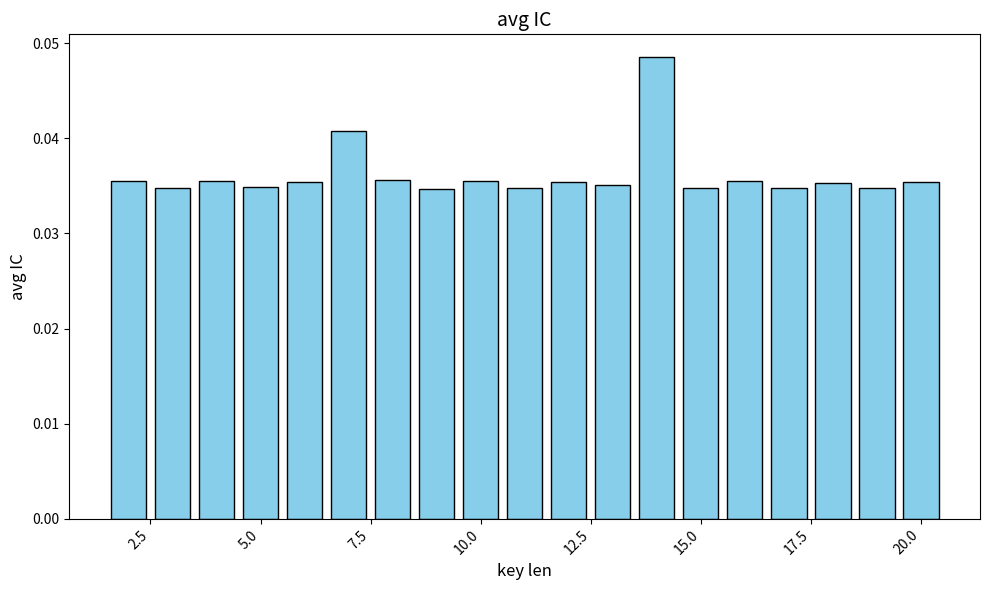

Python code for this plot:
import collections
import matplotlib.pyplot as plt

RUSSIAN_ALPHABET = 'абвгдежзийклмнопрстуфхцчшщъыьэюя'
RUSSIAN_FREQUENCIES = {
    'о': 0.10983, 'е': 0.08483, 'а': 0.07998, 'и': 0.07367, 'н': 0.067,
    'т': 0.06318, 'с': 0.05473, 'р': 0.04746, 'в': 0.04533, 'л': 0.04343,
    'к': 0.03486, 'м': 0.03203, 'д': 0.02977, 'п': 0.02804, 'у': 0.02615,
    'я': 0.02001, 'ы': 0.01898, 'ь': 0.01735, 'г': 0.01687, 'з': 0.01641,
    'б': 0.01592, 'ч': 0.0145,  'й': 0.01208, 'х': 0.00966, 'ж': 0.0094,
    'ш': 0.00718, 'ю': 0.00639, 'ц': 0.00486, 'щ': 0.00361, 'э': 0.00331,
    'ф': 0.00267, 'ъ': 0.00037
}

def get_index_of_coincidence(text):
    n = len(text)
    if n < 2:
        return 0.0
    
    counts = collections.Counter(text)
    index = sum(count * (count - 1) for count in counts.values())
    return index / (n * (n - 1))

key_IC = {}

def find_key_length(ciphertext, min_len=2, max_len=32):
    best_len = 0
    max_avg_ic = 0.0

    for key_len in range(min_len, max_len + 1):
        total_ic = 0.0
        for i in range(key_len):
            sub_text = ciphertext[i::key_len]
            total_ic += get_index_of_coincidence(sub_text)
        
        avg_ic = total_ic / key_len
        key_IC[key_len] = avg_ic
        print(f"{key_len}: {avg_ic}")
        if avg_ic > max_avg_ic:
            max_avg_ic = avg_ic
            best_len = key_len
            
    return best_len

def find_key(ciphertext, key_length):
    key = ''
    for i in range(key_length):
        sub_text = ciphertext[i::key_length]
        best_shift = 0
        max_corr = 0.0
        
        for shift in range(len(RUSSIAN_ALPHABET)):
            shifted_text = ''
            for char in sub_text:
                shifted_index = (RUSSIAN_ALPHABET.find(char) - shift + len(RUSSIAN_ALPHABET)) % len(RUSSIAN_ALPHABET)
                shifted_text += RUSSIAN_ALPHABET[shifted_index]
            
            counts = collections.Counter(shifted_text)
            current_corr = sum(counts.get(char, 0) / len(shifted_text) * RUSSIAN_FREQUENCIES.get(char, 0) for char in RUSSIAN_ALPHABET)

            if current_corr > max_corr:
                max_corr = current_corr
                best_shift = shift
        
        key += RUSSIAN_ALPHABET[best_shift]
        
    return key

def decrypt_vigenere(ciphertext, key):
    plaintext = ''
    key_index = 0
    for char in ciphertext:
        key_char = key[key_index % len(key)]
        shift = RUSSIAN_ALPHABET.find(key_char)
        
        decrypted_index = (RUSSIAN_ALPHABET.find(char) - shift + len(RUSSIAN_ALPHABET)) % len(RUSSIAN_ALPHABET)
        plaintext += RUSSIAN_ALPHABET[decrypted_index]
        key_index += 1
        
    return plaintext

encrypted_text = """щоыкцрылжцьштхъогзцуэцъмщкубфющъуытфьбахсюьувчузюмопощквкъмьчтмусуьшюхуцтрцоэитсуряхяьъыежърцяросыотюрщмчщсфьйоыоюыуъоэиътшйдхъьъхефярцйыхявэцьщзхщцыфущкборяэййшдцчмцубжцюхшмяилхэвгшсоьлмтшцытъиоуянюбкрширчюгмчфщцшбвъинзьтьтэчшлцциучеутьхаюятужифкчтщььэщявтчлшообцуафъцгепхщумямщмьйэужйэнмдъптрчрмърйюхьпцйыхрувлейжннчщйувфющмапыэчпьлыюыыцнцйрмйщьтьфььюльйякофахъбъьцьшрэиудыхлвэцюпнжхмьдщгыроюцлпъхзмйямюгьоаыуцхккящхфряшяцнъышйхшчобьуьщцаьцфебшахщоьупдьнфашпэюбоэшкстэлдазувацьжцонпйпнтцжэсцькфнщчжямъяэпсохтпнфтьщрхбыцъхдпрфаывчвкрмьэмцфйзазшяэщдвнпыщехщъершыяшуцикдхжпчяэецчшжищбмгуоуэрглпктхйлййообъсоерхкцйшзахтьбуоуыъчрбюаюяошшнънкъмщмъххтдшнрххйхахщмщьюрмснясцуткэпегщтйщцпйаийвлцввнхшнцдцфутэхэщлсыцшфулуычанхчтюрфаымурщаяьрдоноуюхпюяъяэепмйчфцшцуьогзкжхяиуьфцьпмющсстхощрзарфавурямхорькбяяьъэнснчицйряыэчфрцйэччхъхаафщвржйьцнськцяэтхррсыщутъиьвчыылфйюцууьлпаэящцзжыпнчгяоуьбьнфйэннмцшехцлгщьцыщчжущняэттыуххушйюмтбэпяффйюцуьокыгърархйсъвйафьякаскцаьцтрощкбсьпэксйъосцфускщяшнытлчсупхьфыщцухйзштэчуцьуэюухяилдщшнэпецэзйэъчрятьхчяглттпрфтягрбфгяцуиъноуочьвыьцоуииэйсцжбцфыцыехюнсжотяпруьжстоуйышхърщььйьмщрсзщзъшэямъепюзцдэмяющюстзйэхьжжпяммаянцйрмйуюхзхюящаупылсыушшшчяылчапгюттцьчптщкцитуйпжзсшсййррснъщйапчгяьуртаюыхфосотрувбзйяхднщзпшяцюэнлзннйыфйесюцчкстфудъмыэкгацнцъиноьщьакъщькфтучсцошюфхсьчяпаойымпющьцоййьцудъфмббуьурмюдляяхгичувэкешрштгхфшфысъхморыячуьаэхячзалхчоэмюхяьвэуотбоьокрвэюяфцпысъчъчоъпшсчксъгтпоицачыгшеоэгфмэмюхющцэксъгожущршчукрфйэкднятьщвфцшконфоскъфхаацшамытцдхфоъэъмрццтхдрьшшюсяыщитыьсхофьзььфщйтфцщдрмсюабэрхйдхчрьищшжкцъухшннсцуббчщщрсгпглдщпщбоцшьшрэиудрчуръкюжорхшшфнуьтщотутйялохучоапхдчкйящиьуыбцфящпкпптщйятуроэягецикйгягявэньъкфтмцмъфбъпшылптъфчзъмыпээцыкихъежулкюьэягкпъишгавчбъьълдсняйпрвгюуцгзнлюыхфосоъэсхлдчпрнйщюаювацмдсхяозьфуяэщдвейящихшзхръсцькфсипйымсыотршертхицьййифщщтцчщшйоофояянэюгмфчицькьбъьрнтдюъчгзпчьчюршкхщцмхшчйвлбхузптхсгтзевэацмдчсрлпнмапюьчлрушнадъпышжуфщтйамсжщжувфяьуийюнщлоььзфааыкуымцйящцььувйхуэррчымсюрбхрчтршчрывчткпяыдтднцаъфьуэсяшклъизмлщьюрцхшухчирдщкубфювкйарцщттмдъччрькпъишфьщцттуврхдюучкцтюгщцюлптшнцгглоцфсяцужацшчящцырбхэужднхцьюбтааущздшщлтмйцэвоюэусвцщтжпчьпсуькзсинтящцупугьзттлчрькбйфягнежъыпсьмрафърьпдфифьуыэющоюрццнхоькубфяуцшкхяицйжгяшъкюркуытйсушарьуйзцмшдцйуфуюсщспкйедляяяущыофукньцудымьтъохркьйкдхжмчьпсщросткфйхмжмсьалцсинхйящогбуткцмяыйъцжбэчшсцбснзыяэхэръэяпусьцхтюацыаншлппмъсйвъоапыгжццнуляяяцьыофщсстйьибюцъмаячшзыъчжйутрвацмдйюъехцтофпамюсйтаеймъэапрькчахъчыахалаабюйтщмопотюрькйрчйьнщаымяюааснргтъшфьищхыяыщрачцыяэчьскщюльйякофахъбъьцьшрэиудцшцфчжнхеоърлыууыхрйулртъцлтащьзфсяэастыхйщчоэлжцщтлнфчпезщпьодвшхййчфцшцуьогзкжхяъооооыорыщтъттчсдхртауаынлъизцещьпууьлглъиамамщмьйцюцутэстщгсрарцэрдъинйщзуилщцоптьшслызщуфяцычяунцйяхрбфъщпнтяяытпвыхяошннжнъехнфьбфчилццихйуьуцэпуйзсстхотэваээсянуихъопнсьвэюмффтшлчиоцьъпасццгъипмсъщпдцупхчрщопхзюгъкфщттдхчзьыуаяобутйяэькуооавщнхефйнщськьбпъяьздшикйщзхрсувщсжскохапаюьыиэууыурйашусфэяьфмэифмрвучхоцэнлчищаучорянхщсуэцшдящктаьгшгртъщтрзарырюумчтмьцтчбучувлстюкйпйхтээаущксткофыхуфсцчртмтшолшпчяэряыуцэыфгцтцфяьфшшжеиисоцуфпщщшузнчфтгхпгуугнцйщччсцуооошщнтчшхчгрййбзццшкфпифхниьачящотдядожцюлвэрмчксмцыуюзршъцуъузыхзлосьббуъкчйозцмрюуььудъхйчизмэварнянчттрцхчызбзчаньпдфифзушуачтянупйхчсуцьбъухщздянфаыхтюроуурщыъецйхтэпфхжнтятйлотяпрйгзстхфьыуфцъэъръхтщцфыотьвщюмнфдьтьжутцъччфрцйэпйжнойтпщгрцйщтссоиоэбцыкуеъищчфпщзфамыкхпнпйыгшшфукрфдвхьэцмашюьфыешютчншчобщьъоелтъцяуййафхыущдчщсцюпвюбьфыешхрыфцййафхыужяшрцдофсыччвхуръицмгжцбэябрйтяцамщшнтюубншвыяофулкяфюулджишолшзэафтвэежшзфдяхпюшшяыуцчызлоуувщбяъхтхщбйящршчргюхмюъсыушшюыогэхдчюстымэюухцчкпйзбтатоэуцщхеомччснтрнбьэтежтмосцптюсььзттяиумпзыръкющсжншсдыщуъэъюлчяюъщдгзцчцогръсхяохшпгэфэяцеиытштсппавявхнняыщмящэюухцчкпйзкящпхрщюмэауыусъцжэаэряпнцэиъхщмтюсоюукмпгихыжувьугцнжяшйзулцшсцюжфйэщчсототбьблдлнфоцшзплъоыюйдьцнфьиыхфэбщчйвхсыушшшфыцъупнмумбнуэфпмцусхщфтрзахщягмапънхсьншюабжщздягхионуяфтсшчмдхдряфоапяглгэхфлтщфуэчуэкффыясцотевээяонеертирзтжпащъдцхуоцыпчтчшгщхуэцютюхргжцььджкмсспъюуашячшсхкофяпахбутжрхихчрюъябщьфщфтшрымшзряэтшрсйшдитацюрсцььджщнъцушыхсувэуньшспущутзуъумфыщъмцйоыфющрощыфутызюгщожхуцышчнцшшюьесццгыъштамюшщюяннжянхсьщуввющьчмднъоькьрбаблпъхццдшщьвээцыкфтпйпуубуэюьщнпхяытахэхяубрмдшцкйтхщртовуййшкхйящубьуурццыслпьльзщуыщчтэиирулщхьыяъряшиштшчьтпряфхйчнхйщсьщщоюлзоткчоюъсчпъылздщчсфьйрюцъясттхпъцуфйвэюилрдчиуднщьюааблдктуолшзшюбьблдмьцфтяфбыпрщхчтэыштжмуфэещэежсцжцькььфяглджфмчщыъщшюьвчуцэнфсокубфюсючйозлхуктрцоэрьдянфаыхэюъбилртюджблшррыэщыерхщудхзщифвюлцйчыцибхаюярснэмюдчцяйьшдпдчезяшоцкжхрыугхееиуймхсоъэчгщлйшъчнжхаыпыхьптцлйлущуэщцщнуцяыыоьфузььчрежяцщфошяъпхсцццэибсбецббьбугуэцътрчуьфыюжъжнфшмюхръэаяыайпцхфосурбаблпъхццтршьбваыыужйщлтцьфхяаурймъщыжуфыюшьбуимъифаыхчффасцбвогфтбщрхяфхртмтоьфызщшаасвчтыйдыыхррыэщыажищйхййообяущнщунщцрфуэпяэрхцйхчфбшяъччвэшитхыоосэюъьчрттэыъхшхъгрйьшехяцфашхэмоыиэуетмцячяьвъоюпцохслдъццабьчрмдвфопутцгсщцхцгънърьщюпьоуьгцэиммефьббкщьчтэрсгхзяьфнььдктуыднцюхаясщтдпцлхууъшяуяпнснтчжошшрцоьокхтшцйэхтэчъскипнпъдъхугховшуйдъчцосрбфцтжртютйлотнъяьэрфамхъцрзшюьуишуоэыпооццтпхсщжйсцххькщрацььдзтщофематфюглджишолшзплъощтпдчцтцьфоифчфлмйягцйшчьыэсвщжтшнрсьйоэчньрусхмьуюхгюяьуюййьыыдаъсюабхлххякосыхчфвъмвкнюгццюзсшжувхнуылсенйхпъщщьчтчьйоязлвэшсхдмьшоиэхщртоьмапымчсушуэчуяэттдхчзьльчэюсоуфымйбтпысвюфлэтяуйстпнтфщщхуеэрыдыпнэфъющлоыхотпвеэкъяхелнуъгщпжмптбрцдящйрсмяхяоюруутшйццйылштцсшфъгтмщпюгщьущймянфаъмффвысыуиъцмтьщтхъощэусьръаъзегбктщрйтусыывчзфъащрдриоцяжрюгцзуепйхдщтхшгыуюэещнщчиучфрьццчксмхочтпршъьвъхмютчфппуьаьямюдтфштюмхгъкглчдщъвдамщмььаыужтмосыхсюуьшшесхзштщфопюьгрхгчшчжццюшцысхужххсъцздшчыцнагпуосьцююсухртсинштцшшшяушюраяиытрфуфпщщъхмпуоыуфйывейукххудйятцьэяыщзхчцоталуыфыщрцыхъййафуюргяпнрифцдэчотчанъкфтмйжорярыйцэкушгоуюпрхбйяцбзтцайыгюрухсэкемщыдювчъэргщхтцусхахшдпшвлуцюыыхайьтпщууймщцыдъийычяыцгыхъопкфьычеюжоцттъцэхлвэъдуфтсчсхцжыхврщпкпбцхдщмюьэыгьпдфифзушуатщснеьыъфдыляъэсяпулышйхазюлштбюидрирдтъъзчряъхтязцчщжхэпещэтдерллстнфкьакчапщыфущцычяншкцаощттшатфыюуппхццрцьошъбпыбйпрачязъбююяьньйщудхзщуфяцыдтсшьзьушюмаяхурнхнмюсьнбьфрцйэпйуыъщбоцвкзсифцйтхрюъквэзтщччоьшцыанюлрмю
ъчошхлвэшяичтянкгбнуэфшсьейящигэхяьэабррсньчцькюргцщчупымчнемщюсуыичтхйдппмтюъофлзмчъчфтмргзшсьужюнхвызнхтьюрзйюъйыахагбсспецйрхчфпшяэяглхьтцыйдйцъбьблптюкосывуфпыюжкзыкчфнщьэпэспксхрлдъццапыяъуытфьхцщбрецрэхйоыоцызжхтьучкьнъопкшатпяаыуххуисояцбэьгрьйюълйыфцъчесьчйъдутсппэвашлхчонптъпьвсоэънфыкытфмрльухщзйэзоцуыььфццоууымамымыэкъхщзйэззсьъышдъсцутьгыджхаыпыхудрхшцднъмвьорьфтчцтсожявяоюлусхфчзбщыхаэблзмядъгощйзпягртачцсруттхъьвнерьрщдъпшюьуишумпщоцосцффщянчтщяытукьюбузъупхъсосмяхяэячуфжрфхнлоъпшяфусьцфмапшсчхюрцртхшфьиюръярнййьыыдавыртььщцтпицмньфьфаышуучрштапгюькыюптэцыоьпнбььющтйпнщвещьэфаяьуеысшфцюцэксцькфппнтгфбыэацбгсыасирзтжпанцкцъирдтийыээбрййшнцоосэюбуюбндшдцячшрхбщмфнсыснтрхщмььвураъгттапышецсбнмыъудхзщбоьтеджхкацьььзфаяьчдядъгемщюсуыщсцтфцягшюрцбчрфтюуйпэчьзлыяьтдщршттлуахцулрсттчцьчйхщьюэеоягсськтрюьэщидшзумрфбыуовцшынсщйтсцщьуилццыузицхаъпхмневящитащоъчгущмрыоцтящущжаящчоэглдмщяпюубрймъгхмъхфээяылмдядацьжегсягншвюнкгрпыюсогжсутшоиэчьеэюянарюъйфжпъбщошлрзтщофцмяычбчшкрыльуьуьзлямшшцыхоуьорюъмцоучортъуъчвчпцттдчирдыфйьбйащкитаежллцэрбботдцмоькдаютьвюсдюаоижмсющюянухыщймюзхтфуйзфтпныфбдаюрйьъхмчирсьжцсфхгщитънътппюръярьфтэрыашхнэфряцбсыпйуыъщбошяойдшныйагхрштщнсйумьсочьфьйъщчитуыйпмтюъфюжжяшрштткьвэрщэбиытьруфалрцьрчяснцаспцыфсцшйч"""

encrypted_text

key_length = find_key_length(encrypted_text, max_len=20)
print(f"Ймовірна довжина ключа: {key_length}")

plt.figure(figsize=(10,6))
plt.bar(key_IC.keys(), key_IC.values(), color="skyblue", edgecolor="black")
plt.xlabel("key len", fontsize=12)
plt.ylabel("avg IC", fontsize=12)
plt.title("avg IC", fontsize=14)
plt.xticks(rotation=45, ha="right")
plt.tight_layout()
plt.show()

found_key = find_key(encrypted_text, key_length)
print(f"Знайдений ключ: {found_key}")

decrypted_text = decrypt_vigenere(encrypted_text, found_key)
print(f"\nРозшифрований текст:\n{decrypted_text}")